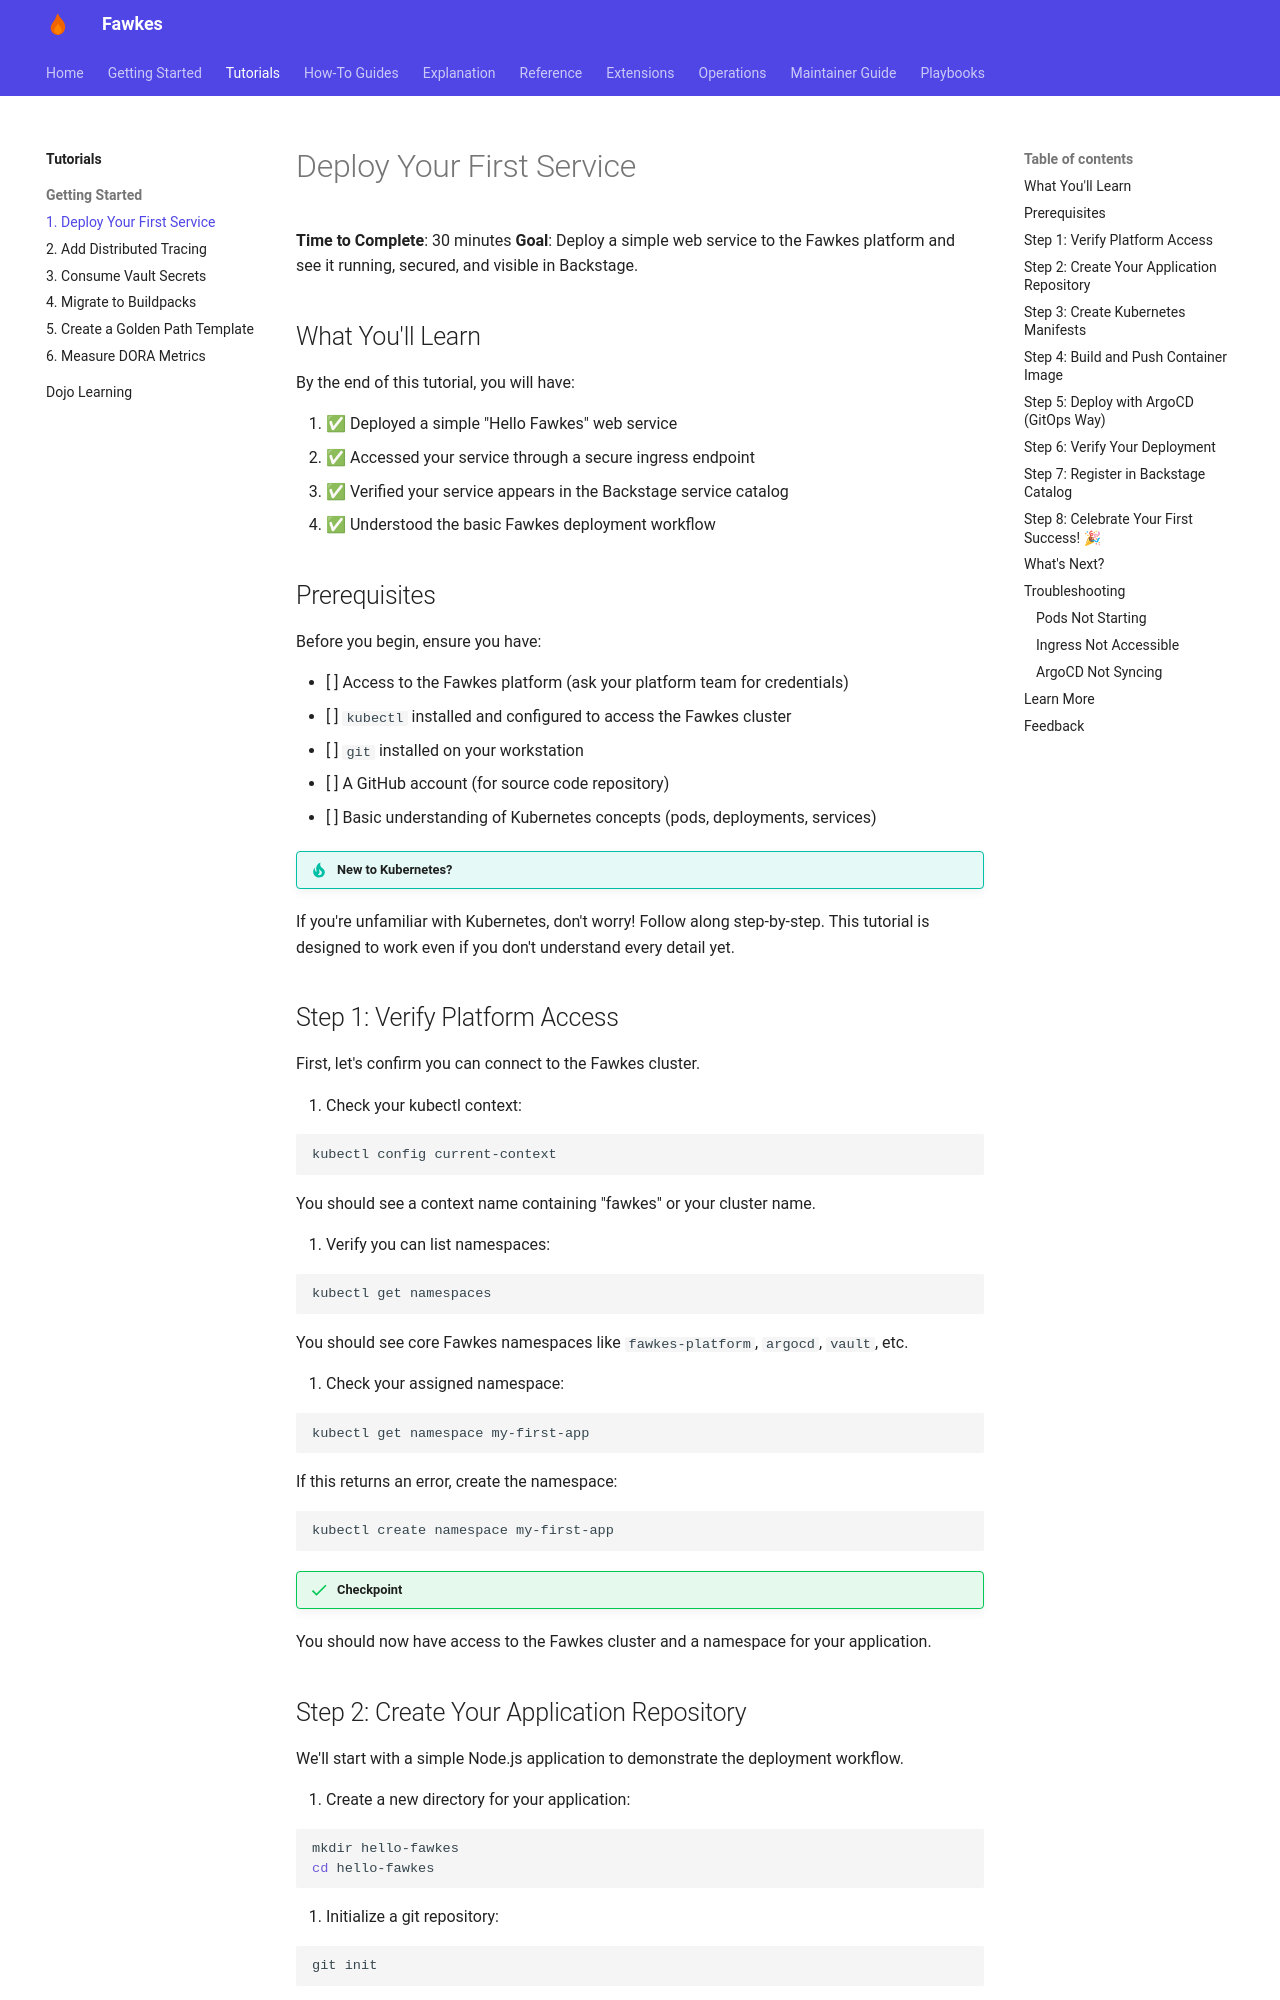

repository: paruff/fawkes · page: tutorials/1-deploy-first-service/index.html · generator: mkdocs

---
title: Deploy Your First Service
description: Get your first application running on Fawkes in under 30 minutes
---

# Deploy Your First Service

**Time to Complete**: 30 minutes
**Goal**: Deploy a simple web service to the Fawkes platform and see it running, secured, and visible in Backstage.

## What You'll Learn

By the end of this tutorial, you will have:

1. ✅ Deployed a simple "Hello Fawkes" web service
2. ✅ Accessed your service through a secure ingress endpoint
3. ✅ Verified your service appears in the Backstage service catalog
4. ✅ Understood the basic Fawkes deployment workflow

## Prerequisites

Before you begin, ensure you have:

- [ ] Access to the Fawkes platform (ask your platform team for credentials)
- [ ] `kubectl` installed and configured to access the Fawkes cluster
- [ ] `git` installed on your workstation
- [ ] A GitHub account (for source code repository)
- [ ] Basic understanding of Kubernetes concepts (pods, deployments, services)

!!! tip "New to Kubernetes?"
If you're unfamiliar with Kubernetes, don't worry! Follow along step-by-step. This tutorial is designed to work even if you don't understand every detail yet.

## Step 1: Verify Platform Access

First, let's confirm you can connect to the Fawkes cluster.

1. Check your kubectl context:

   ```bash
   kubectl config current-context
   ```

   You should see a context name containing "fawkes" or your cluster name.

2. Verify you can list namespaces:

   ```bash
   kubectl get namespaces
   ```

   You should see core Fawkes namespaces like `fawkes-platform`, `argocd`, `vault`, etc.

3. Check your assigned namespace:

   ```bash
   kubectl get namespace my-first-app
   ```

   If this returns an error, create the namespace:

   ```bash
   kubectl create namespace my-first-app
   ```

!!! success "Checkpoint"
You should now have access to the Fawkes cluster and a namespace for your application.
